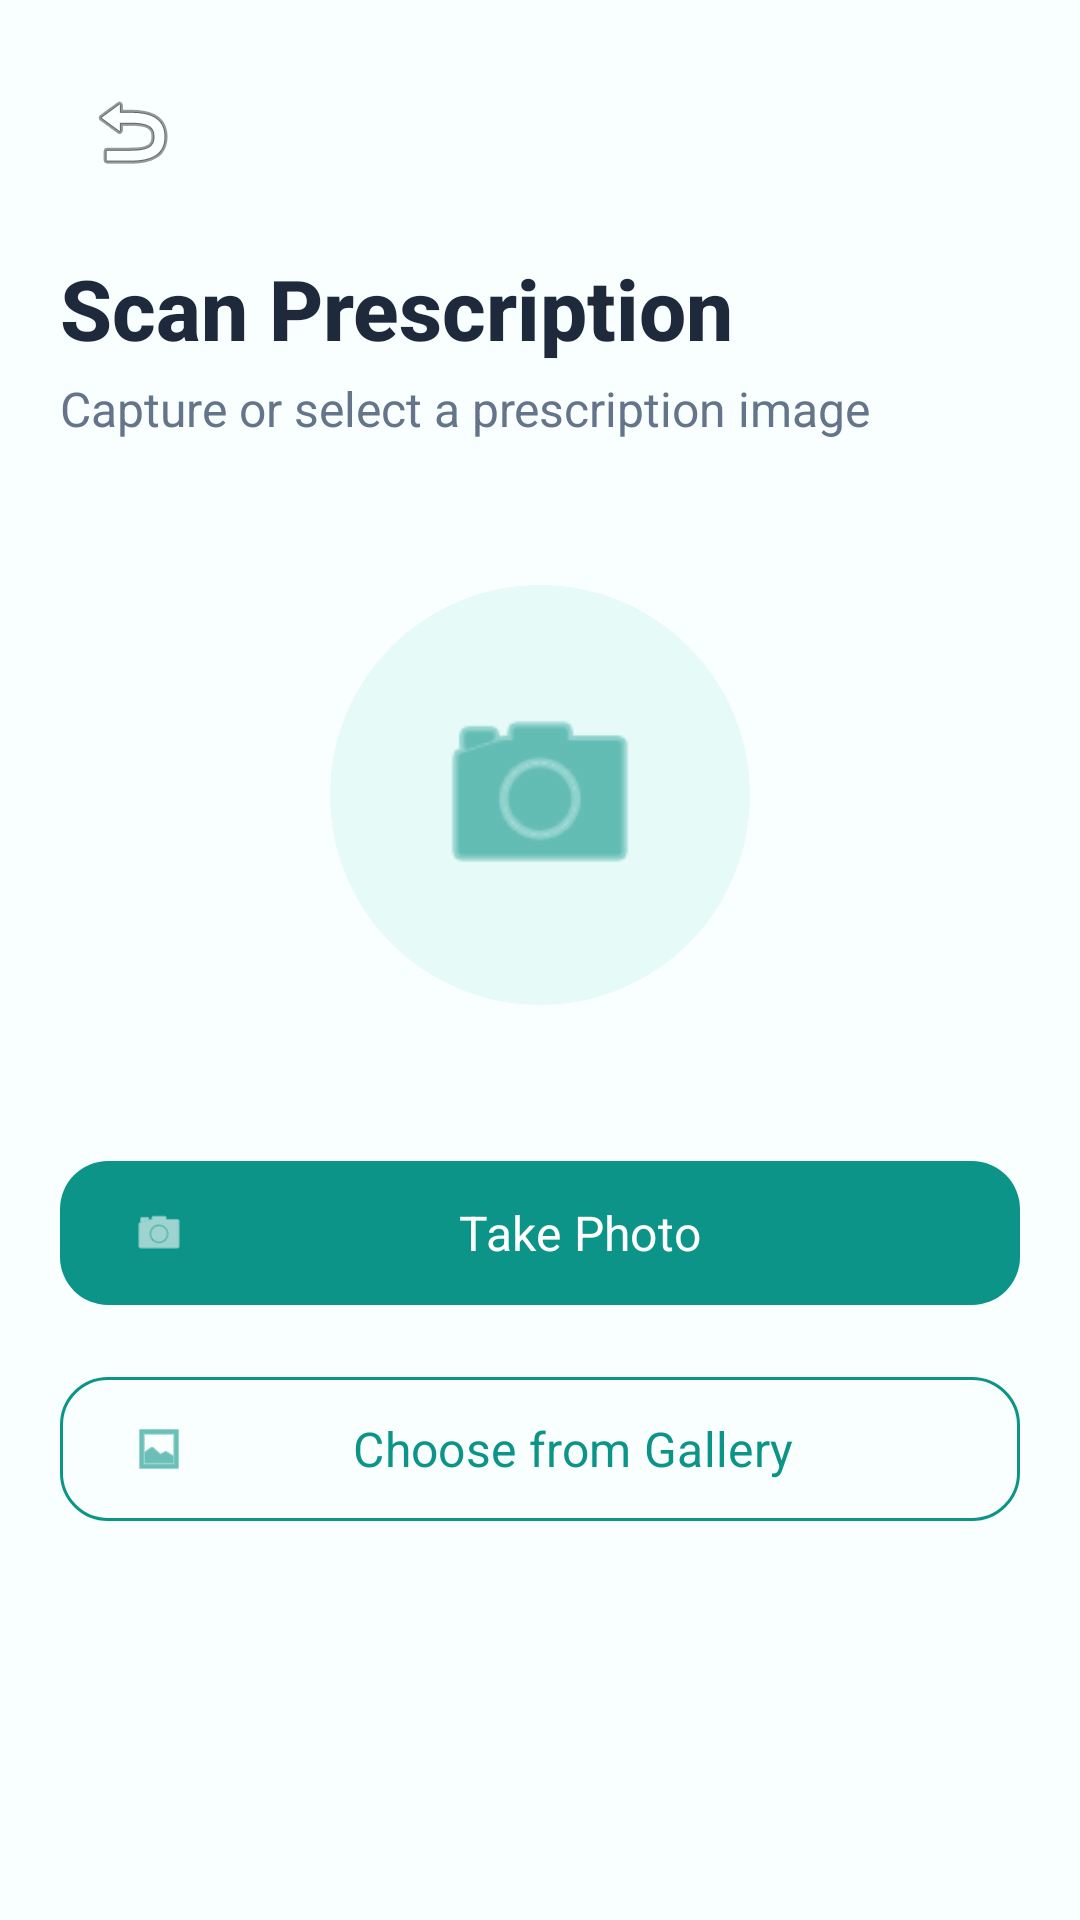

Layout XML and referenced resources for this Android screen:
<!-- AndroidManifest.xml: application theme Theme.SmartMed -->
<!-- res/layout/activity_scan_prescription.xml -->
<?xml version="1.0" encoding="utf-8"?>
<ScrollView xmlns:android="http://schemas.android.com/apk/res/android"
    xmlns:app="http://schemas.android.com/apk/res-auto"
    android:layout_width="match_parent" android:layout_height="match_parent"
    android:background="@color/background" android:fillViewport="true">

    <androidx.constraintlayout.widget.ConstraintLayout
        android:layout_width="match_parent" android:layout_height="wrap_content"
        android:padding="@dimen/screen_margin">

        <ImageButton android:id="@+id/btnBack" android:layout_width="@dimen/touch_target_min"
            android:layout_height="@dimen/touch_target_min" android:src="@android:drawable/ic_menu_revert"
            android:background="?attr/selectableItemBackgroundBorderless" android:contentDescription="Back"
            app:layout_constraintStart_toStartOf="parent" app:layout_constraintTop_toTopOf="parent"/>

        <TextView android:id="@+id/tvTitle" android:layout_width="wrap_content" android:layout_height="wrap_content"
            android:text="@string/scan_prescription_title" style="@style/TextStyle.Heading1"
            android:layout_marginTop="@dimen/spacing_md"
            app:layout_constraintStart_toStartOf="parent" app:layout_constraintTop_toBottomOf="@id/btnBack"/>

        <TextView android:id="@+id/tvSubtitle" android:layout_width="0dp" android:layout_height="wrap_content"
            android:text="@string/scan_prescription_subtitle" style="@style/TextStyle.BodySecondary"
            android:layout_marginTop="@dimen/spacing_xs"
            app:layout_constraintStart_toStartOf="parent" app:layout_constraintEnd_toEndOf="parent"
            app:layout_constraintTop_toBottomOf="@id/tvTitle"/>

        <ImageView android:id="@+id/ivIllustration" android:layout_width="140dp" android:layout_height="140dp"
            android:src="@android:drawable/ic_menu_camera" android:tint="@color/primary"
            android:background="@drawable/bg_circle_icon" android:padding="@dimen/spacing_xl"
            android:layout_marginTop="@dimen/spacing_xxl"
            app:layout_constraintStart_toStartOf="parent" app:layout_constraintEnd_toEndOf="parent"
            app:layout_constraintTop_toBottomOf="@id/tvSubtitle"/>

        <LinearLayout android:id="@+id/llButtons" android:layout_width="match_parent" android:layout_height="wrap_content"
            android:orientation="vertical" android:layout_marginTop="@dimen/spacing_xxl"
            app:layout_constraintTop_toBottomOf="@id/ivIllustration"
            app:layout_constraintStart_toStartOf="parent" app:layout_constraintEnd_toEndOf="parent">

            <com.google.android.material.button.MaterialButton android:id="@+id/btnCamera"
                android:layout_width="match_parent" android:layout_height="@dimen/button_height"
                android:text="@string/take_photo" android:textAllCaps="false"
                android:textSize="@dimen/text_button" app:cornerRadius="@dimen/corner_radius_large"
                app:icon="@android:drawable/ic_menu_camera"/>

            <com.google.android.material.button.MaterialButton android:id="@+id/btnGallery"
                android:layout_width="match_parent" android:layout_height="@dimen/button_height"
                android:layout_marginTop="@dimen/spacing_md" android:text="@string/choose_gallery"
                android:textAllCaps="false" style="@style/Widget.SmartMed.Button.Secondary"
                android:textSize="@dimen/text_button" app:cornerRadius="@dimen/corner_radius_large"
                app:icon="@android:drawable/ic_menu_gallery"/>
        </LinearLayout>

        <ProgressBar android:id="@+id/progressBar" android:layout_width="wrap_content"
            android:layout_height="wrap_content" android:visibility="gone" android:layout_marginTop="@dimen/spacing_lg"
            app:layout_constraintTop_toBottomOf="@id/llButtons" app:layout_constraintStart_toStartOf="parent"
            app:layout_constraintEnd_toEndOf="parent"/>

        <TextView android:id="@+id/tvStatus" android:layout_width="wrap_content" android:layout_height="wrap_content"
            android:visibility="gone" style="@style/TextStyle.BodySecondary" android:layout_marginTop="@dimen/spacing_xs"
            app:layout_constraintTop_toBottomOf="@id/progressBar" app:layout_constraintStart_toStartOf="parent"
            app:layout_constraintEnd_toEndOf="parent"/>

    </androidx.constraintlayout.widget.ConstraintLayout>
</ScrollView>
<!-- resources referenced by this layout -->
<resources>
  <color name="background">#FFF8FFFE</color>
  <color name="primary">#FF0D9488</color>
  <dimen name="button_height">56dp</dimen>
  <dimen name="corner_radius_large">16dp</dimen>
  <dimen name="screen_margin">20dp</dimen>
  <dimen name="spacing_lg">24dp</dimen>
  <dimen name="spacing_md">16dp</dimen>
  <dimen name="spacing_xl">32dp</dimen>
  <dimen name="spacing_xs">4dp</dimen>
  <dimen name="spacing_xxl">48dp</dimen>
  <dimen name="text_button">16sp</dimen>
  <dimen name="touch_target_min">48dp</dimen>
  <!-- drawable bg_circle_icon (drawable) -->
  <?xml version="1.0" encoding="utf-8"?>
  <shape xmlns:android="http://schemas.android.com/apk/res/android"
      android:shape="oval">
      <solid android:color="@color/primary_container" />
      <size android:width="@dimen/icon_xl" android:height="@dimen/icon_xl" />
  </shape>
  <string name="choose_gallery">Choose from Gallery</string>
  <string name="scan_prescription_subtitle">Capture or select a prescription image</string>
  <string name="scan_prescription_title">Scan Prescription</string>
  <string name="take_photo">Take Photo</string>
  <style name="TextStyle.BodySecondary">
          <item name="android:textSize">@dimen/text_body</item>
          <item name="android:textColor">@color/text_secondary</item>
      </style>
  <style name="TextStyle.Heading1">
          <item name="android:textSize">@dimen/text_heading1</item>
          <item name="android:textColor">@color/text_primary</item>
          <item name="android:fontFamily">sans-serif-medium</item>
          <item name="android:textStyle">bold</item>
      </style>
  <style name="Widget.SmartMed.Button.Secondary" parent="Widget.Material3.Button.OutlinedButton">
          <item name="android:textSize">@dimen/text_button</item>
          <item name="android:textAllCaps">false</item>
          <item name="cornerRadius">@dimen/corner_radius_large</item>
          <item name="android:minHeight">@dimen/button_height</item>
          <item name="strokeColor">@color/primary</item>
          <item name="android:textColor">@color/primary</item>
      </style>
  <style name="Theme.SmartMed" parent="Theme.Material3.Light.NoActionBar">
          <item name="colorPrimary">@color/primary</item>
          <item name="colorPrimaryDark">@color/primary_dark</item>
          <item name="colorPrimaryContainer">@color/primary_container</item>
          <item name="colorOnPrimary">@color/on_primary</item>
          <item name="colorSecondary">@color/secondary</item>
          <item name="colorSecondaryContainer">@color/secondary_container</item>
          <item name="colorError">@color/error</item>
          <item name="android:colorBackground">@color/background</item>
          <item name="colorSurface">@color/surface</item>
          <item name="android:textColorPrimary">@color/text_primary</item>
          <item name="android:textColorSecondary">@color/text_secondary</item>
          <item name="android:textColorHint">@color/text_hint</item>
          <item name="android:statusBarColor">@color/primary_dark</item>
          <item name="android:navigationBarColor">@color/surface</item>
          <item name="android:fontFamily">sans-serif</item>
      </style>
  <color name="primary_container">#FFE6FAF8</color>
  <dimen name="icon_xl">48dp</dimen>
  <dimen name="text_body">16sp</dimen>
  <color name="text_secondary">#FF64748B</color>
  <dimen name="text_heading1">28sp</dimen>
  <color name="text_primary">#FF1E293B</color>
  <color name="primary_dark">#FF0F766E</color>
  <color name="on_primary">#FFFFFFFF</color>
  <color name="secondary">#FF6366F1</color>
  <color name="secondary_container">#FFEEF2FF</color>
  <color name="error">#FFEF4444</color>
  <color name="surface">#FFFFFFFF</color>
  <color name="text_hint">#FF94A3B8</color>
</resources>
